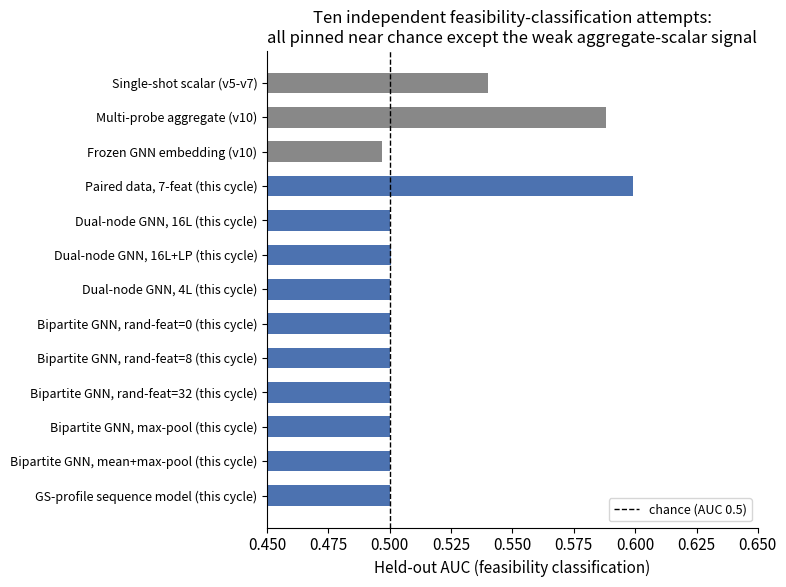

Recreate this plot in Python. (Note: this script raises an exception after producing the figure.)
#!/usr/bin/env python3
"""Generates the two v11 report figures (negative-result scoreboard, baseline
reality-check time/accuracy comparison) from this cycle's recorded numbers."""
import numpy as np
import matplotlib
matplotlib.use('Agg')
import matplotlib.pyplot as plt

plt.rcParams.update({'font.size': 11, 'axes.spines.top': False, 'axes.spines.right': False})

# ---------------------------------------------------------------------------
# Figure 1: ten independent negative results, all pinned near chance (AUC 0.5),
# vs the one positive result found this cycle (not AUC-comparable, annotated).
fig, ax = plt.subplots(figsize=(8, 6))
labels = [
	'Single-shot scalar (v5-v7)', 'Multi-probe aggregate (v10)',
	'Frozen GNN embedding (v10)', 'Paired data, 7-feat (this cycle)',
	'Dual-node GNN, 16L (this cycle)', 'Dual-node GNN, 16L+LP (this cycle)',
	'Dual-node GNN, 4L (this cycle)', 'Bipartite GNN, rand-feat=0 (this cycle)',
	'Bipartite GNN, rand-feat=8 (this cycle)', 'Bipartite GNN, rand-feat=32 (this cycle)',
	'Bipartite GNN, max-pool (this cycle)', 'Bipartite GNN, mean+max-pool (this cycle)',
	'GS-profile sequence model (this cycle)',
]
aucs = [0.54, 0.588, 0.497, 0.599, 0.5001, 0.5003, 0.5002, 0.5001, 0.5001, 0.5001, 0.5001, 0.5002, 0.5000]
colors = ['#888888'] * 3 + ['#4c72b0'] * 10
y = np.arange(len(labels))
ax.barh(y, aucs, color=colors, height=0.6)
ax.axvline(0.5, color='black', linewidth=1, linestyle='--', label='chance (AUC 0.5)')
ax.set_yticks(y); ax.set_yticklabels(labels, fontsize=9)
ax.invert_yaxis()
ax.set_xlim(0.45, 0.65)
ax.set_xlabel('Held-out AUC (feasibility classification)')
ax.set_title('Ten independent feasibility-classification attempts:\nall pinned near chance except the weak aggregate-scalar signal', fontsize=12)
ax.legend(loc='lower right', fontsize=9)
plt.tight_layout()
plt.savefig('../figures/v11_negative_scoreboard.png', dpi=150)
plt.close()

# ---------------------------------------------------------------------------
# Figure 2: baseline reality check -- solve accuracy and time by size/method
sizes = ['10x25', '20x50', '40x100', '60x150']
methods = {
	'Gurobi':  ([100.0, 100.0, 99.4, None], [0.0023, 0.0276, 1.875, None]),
	'SCIP':    ([100.0, 100.0, 93.2, None], [0.0053, 0.141, 9.24, None]),
	'CP-SAT':  ([100.0, 100.0, 90.9, 16.67], [0.0011, 0.0307, 8.03, 17.72]),
	'Ours (proposed pipeline)': ([100.0, 78.25, 66.67, 6.67], [0.23, 3.78, 22.0, 107.95]),
}
colors2 = {'Gurobi': '#55a868', 'SCIP': '#c44e52', 'CP-SAT': '#8172b2', 'Ours (proposed pipeline)': '#dd8452'}

fig, axes = plt.subplots(1, 2, figsize=(12, 5))
x = np.arange(len(sizes))
width = 0.2
for i, (m, (acc, t)) in enumerate(methods.items()):
	vals = [a if a is not None else 0 for a in acc]
	mask = [a is not None for a in acc]
	xs = x + (i - 1.5) * width
	bars = axes[0].bar(xs, vals, width, label=m, color=colors2[m])
	for xb, v, present in zip(xs, vals, mask):
		if not present:
			axes[0].text(xb, 2, 'n/a', ha='center', fontsize=8, rotation=90, color='gray')
axes[0].set_xticks(x); axes[0].set_xticklabels(sizes)
axes[0].set_ylabel('Solution accuracy (%)')
axes[0].set_title('Solve rate by size')
axes[0].legend(fontsize=8, loc='lower left')
axes[0].set_ylim(0, 108)

for i, (m, (acc, t)) in enumerate(methods.items()):
	xs_present = [j for j, v in enumerate(t) if v is not None]
	ys_present = [t[j] for j in xs_present]
	axes[1].plot([sizes[j] for j in xs_present], ys_present, marker='o', label=m, color=colors2[m])
axes[1].set_yscale('log')
axes[1].set_ylabel('Avg time / instance (s, log scale)')
axes[1].set_title('Wall-clock time by size\n(CP-SAT/ours at 60x150: 30s cap / full pipeline)')
axes[1].legend(fontsize=8, loc='upper left')
plt.tight_layout()
plt.savefig('../figures/v11_baseline_reality_check.png', dpi=150)
plt.close()

print("wrote v11_negative_scoreboard.png and v11_baseline_reality_check.png")
